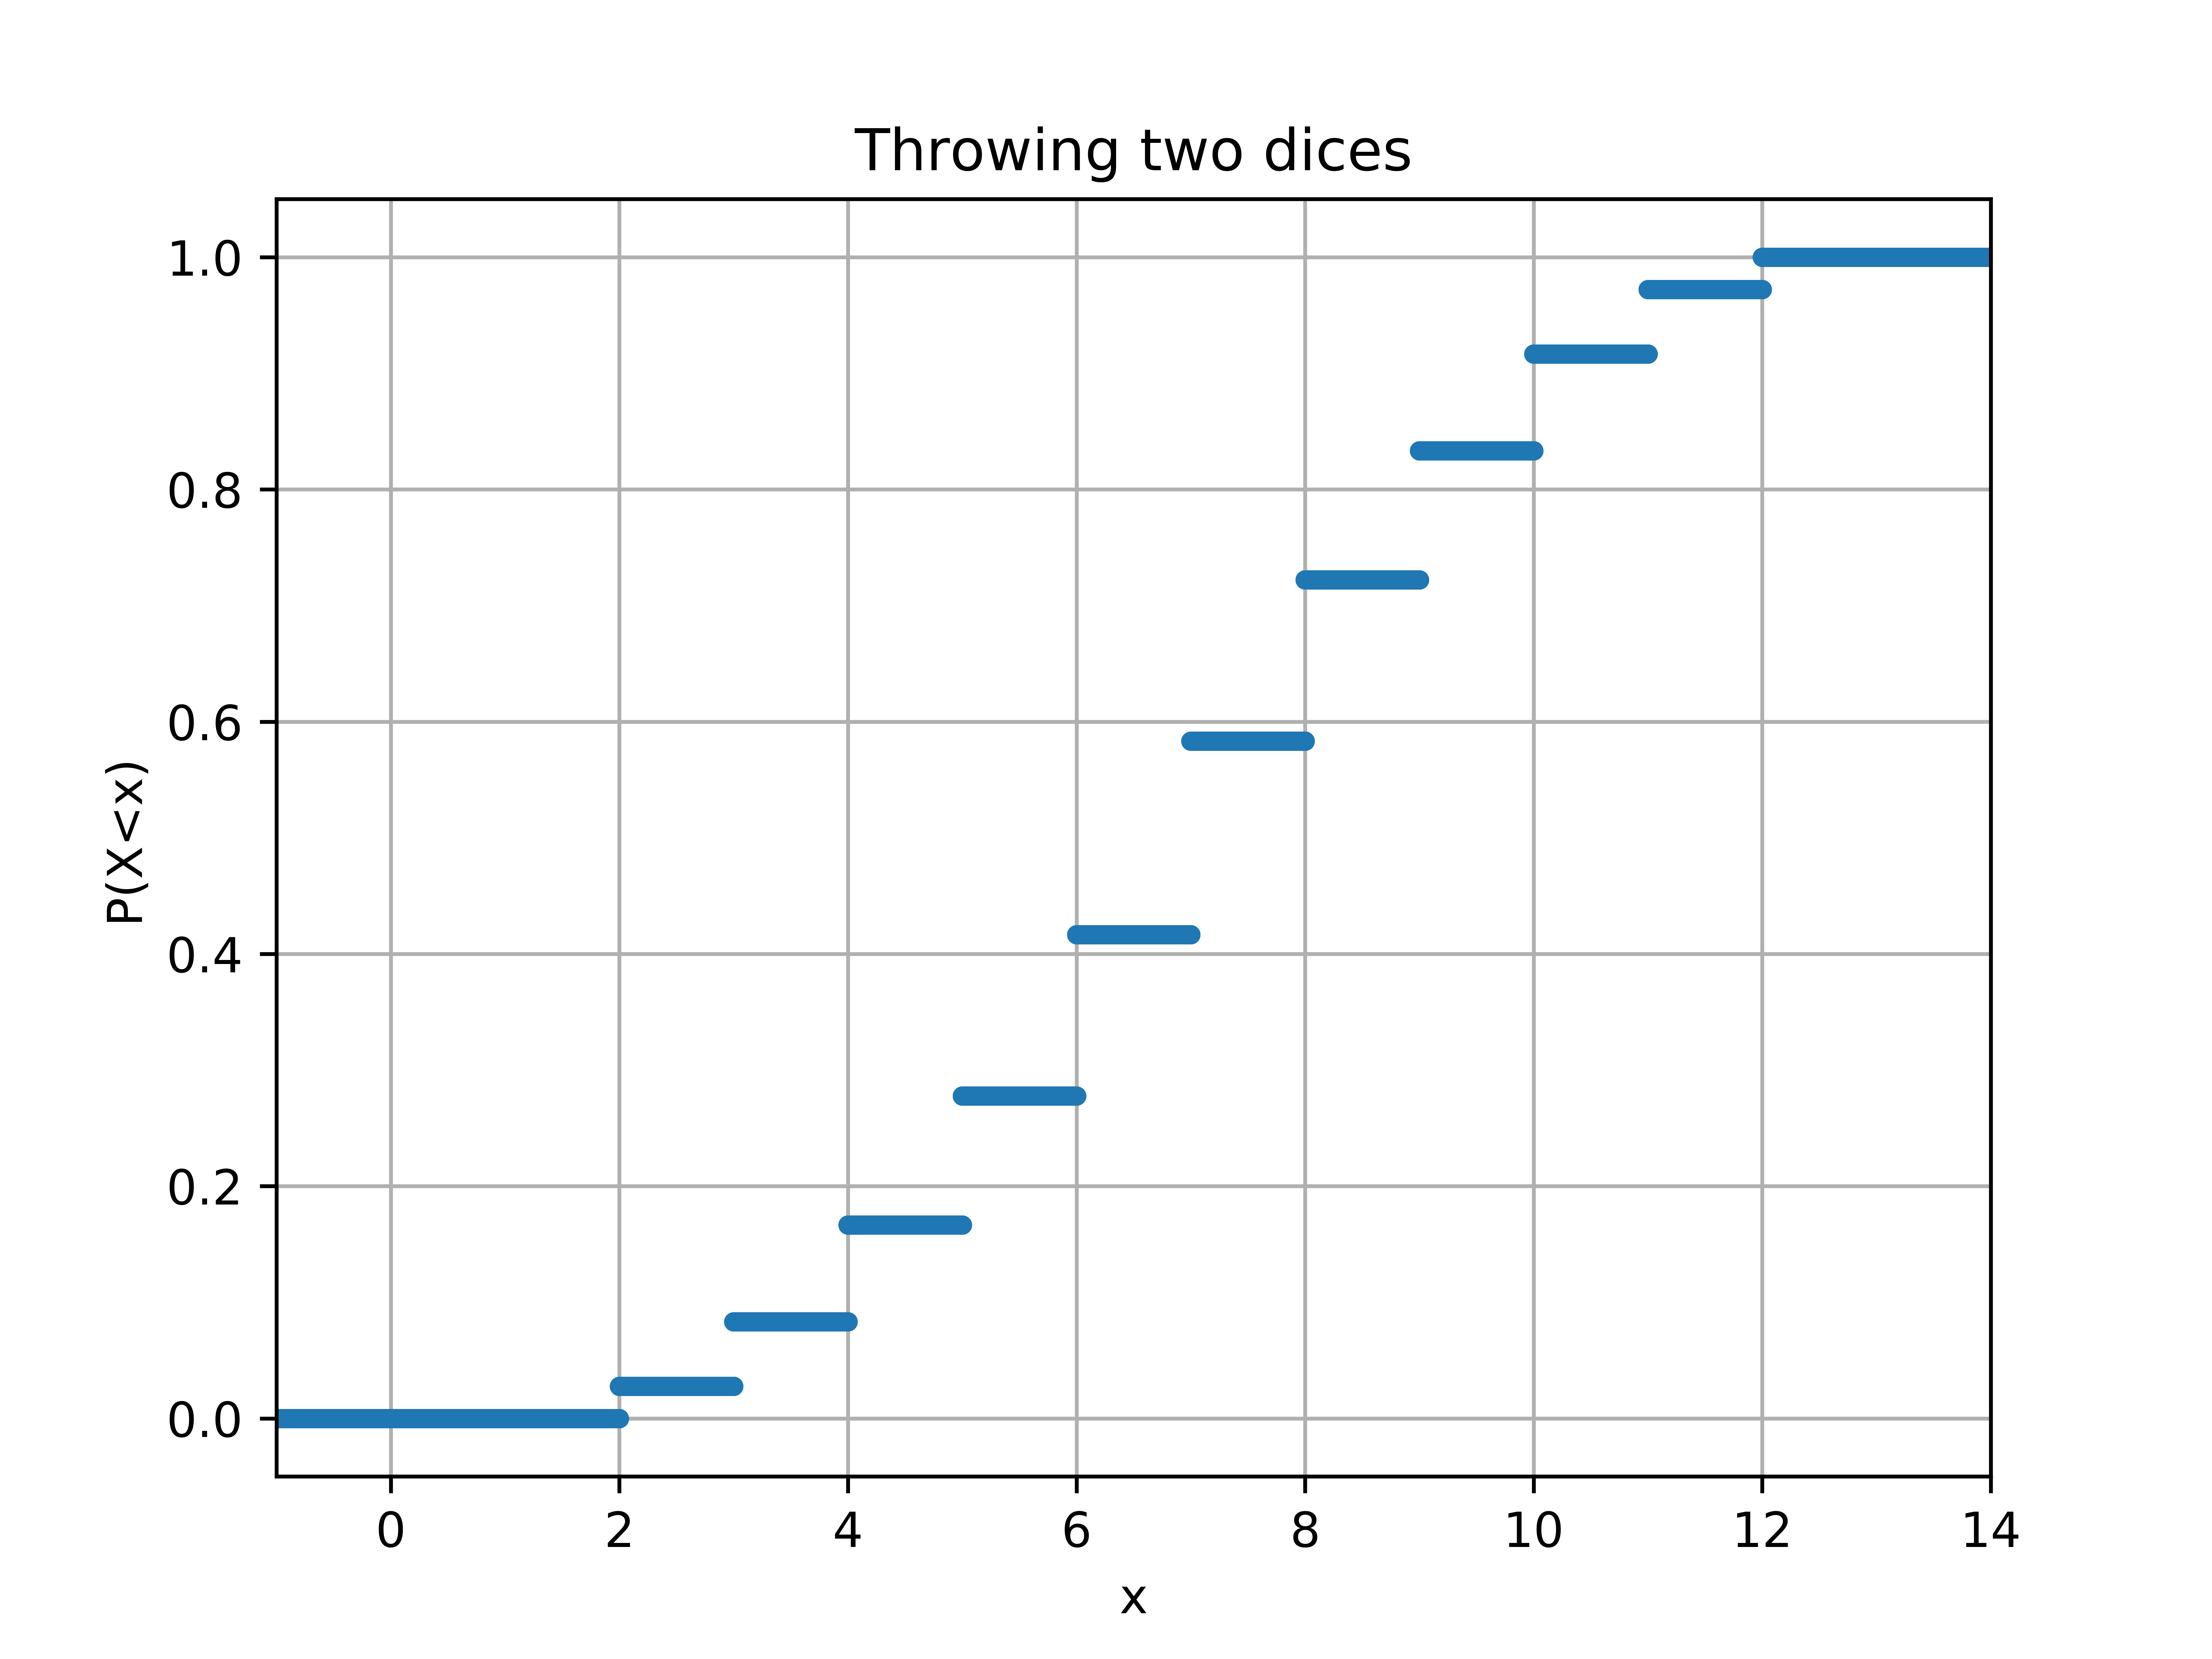

Generate this figure with Python:
import matplotlib.pyplot as plt
import numpy as np

plt.figure(dpi=1200)

poss = []
for i in range(6):
    for j in range(6):
        poss.append((i+1,j+1))

x = np.linspace(-1,14,100000)
y = [sum([1 if i+j<s else 0 for i,j in poss])/len(poss) for s in x] 
plt.plot(x, y,'.')

plt.xlabel('x')
plt.ylabel('P(X<x)')
plt.title('Throwing two dices')
plt.grid(True)
plt.xlim(-1,14)
plt.ylim(-0.05, 1.05)
plt.savefig("1.png")
plt.show()
